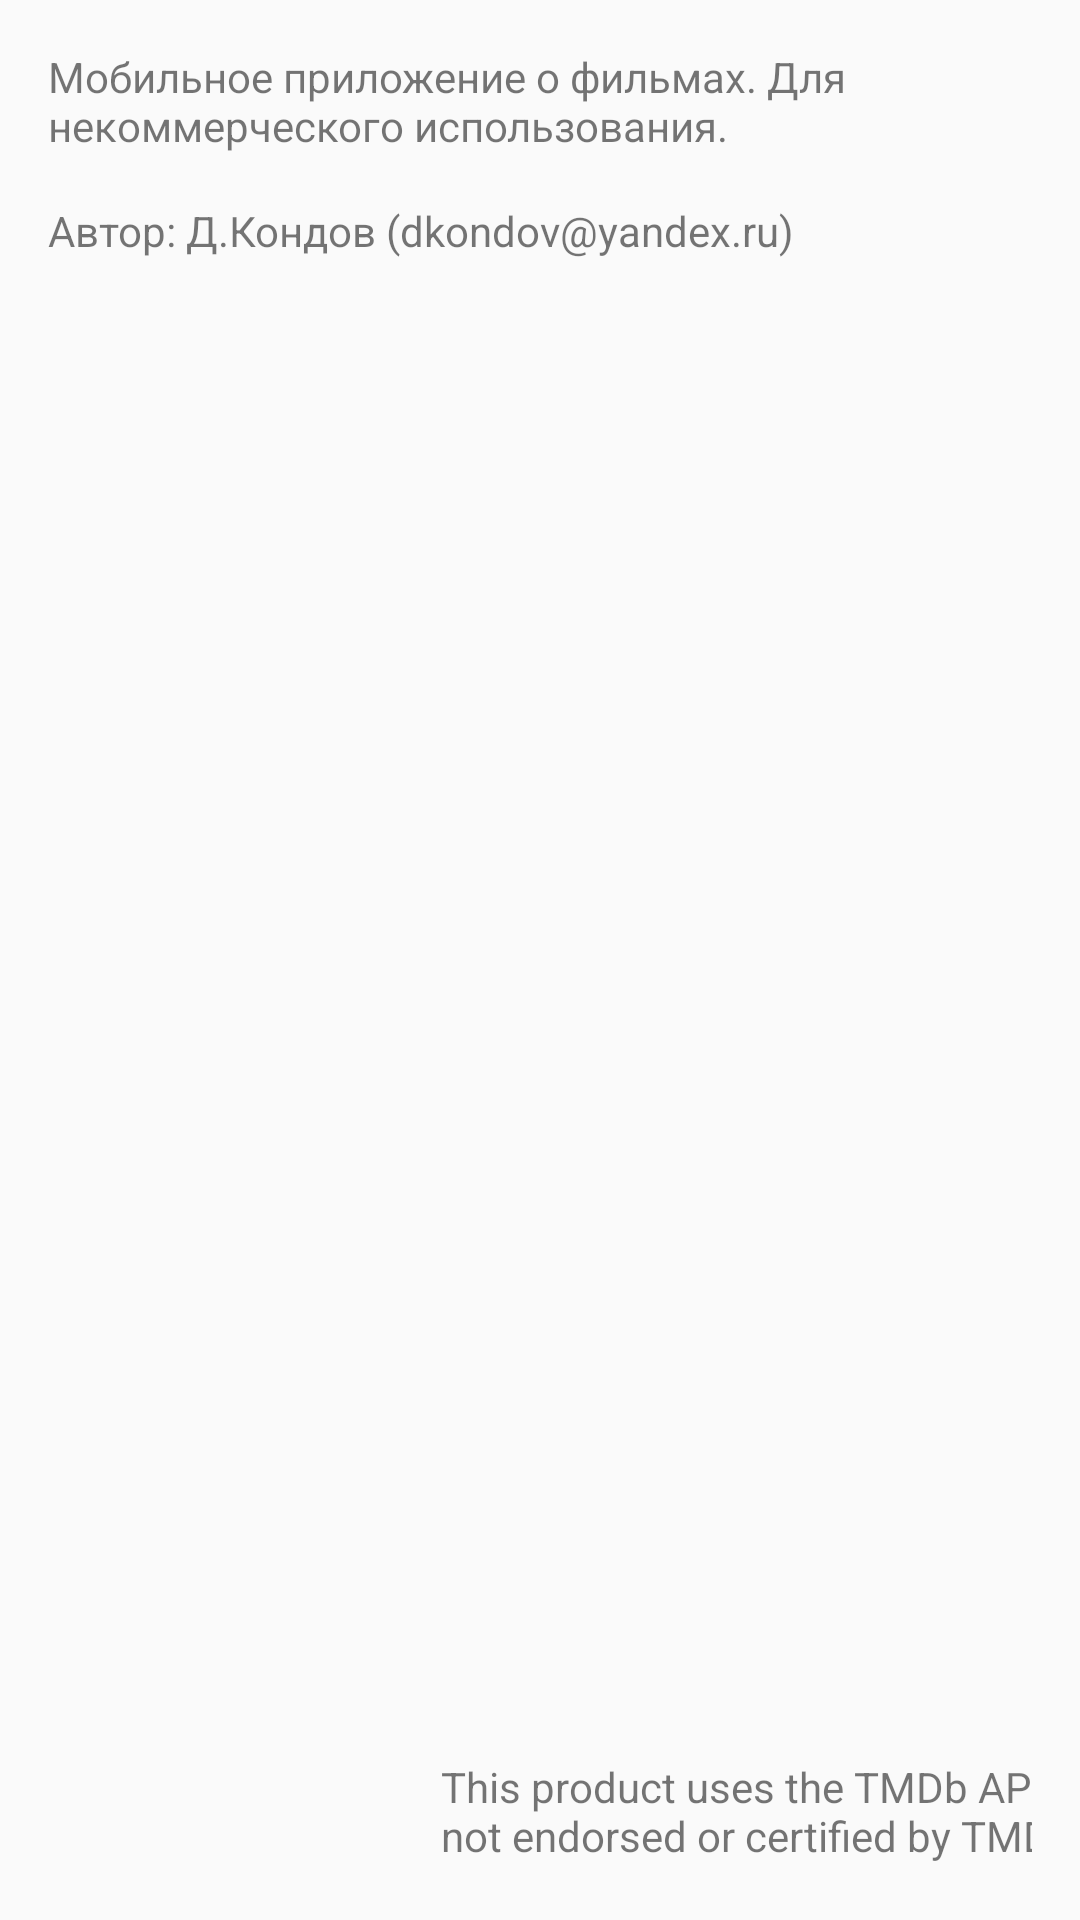

Layout XML and referenced resources for this Android screen:
<!-- AndroidManifest.xml: application theme AppTheme -->
<!-- res/layout/fragment_about_info.xml -->
<?xml version="1.0" encoding="utf-8"?>
<androidx.constraintlayout.widget.ConstraintLayout
    xmlns:android="http://schemas.android.com/apk/res/android"
    xmlns:app="http://schemas.android.com/apk/res-auto"
    xmlns:tools="http://schemas.android.com/tools"
    android:layout_width="match_parent"
    android:layout_height="match_parent"
    android:padding="@dimen/standard_margin"
    tools:context=".fragments.AboutInfoFragment">

    <TextView
        android:id="@+id/textView2"
        android:layout_width="wrap_content"
        android:layout_height="wrap_content"
        android:text="@string/about_info"
        app:layout_constraintEnd_toEndOf="parent"
        app:layout_constraintStart_toStartOf="parent"
        app:layout_constraintTop_toTopOf="parent" />

    <TextView
        android:id="@+id/textView"
        android:layout_width="0dp"
        android:layout_height="wrap_content"
        android:layout_marginTop="@dimen/standard_margin"
        android:text="@string/author_info"
        app:layout_constraintEnd_toEndOf="parent"
        app:layout_constraintStart_toStartOf="parent"
        app:layout_constraintTop_toBottomOf="@+id/textView2" />

    <ImageView
        android:id="@+id/imageView"
        android:layout_width="115dp"
        android:layout_height="98dp"
        android:contentDescription="@string/db_logo"
        android:src="@drawable/ic_movie_db_logo"
        app:layout_constraintBottom_toBottomOf="parent"
        app:layout_constraintStart_toStartOf="parent" />

    <TextView
        android:id="@+id/textView3"
        android:layout_width="252dp"
        android:layout_height="38dp"
        android:layout_marginStart="16dp"
        android:text="@string/db_movie_notice"
        app:layout_constraintBottom_toBottomOf="parent"
        app:layout_constraintEnd_toEndOf="parent"
        app:layout_constraintHorizontal_bias="0.0"
        app:layout_constraintStart_toEndOf="@+id/imageView" />

</androidx.constraintlayout.widget.ConstraintLayout>
<!-- resources referenced by this layout -->
<resources>
  <dimen name="standard_margin">16dp</dimen>
  <string name="about_info">Мобильное приложение о фильмах. Для некоммерческого использования.</string>
  <string name="author_info">Автор: Д.Кондов (dkondov@yandex.ru)</string>
  <string name="db_logo">movie db logo</string>
  <string name="db_movie_notice">This product uses the TMDb API but is not endorsed or certified by TMDb.</string>
  <style name="AppTheme" parent="Theme.AppCompat.Light.DarkActionBar">
          
          <item name="colorPrimary">@color/colorPrimary</item>
          <item name="colorPrimaryDark">@color/colorPrimaryDark</item>
          <item name="colorAccent">@color/colorAccent</item>
          <item name="windowActionBar">false</item>
          <item name="windowNoTitle">true</item>
      </style>
  <color name="colorPrimary">#008577</color>
  <color name="colorPrimaryDark">#00574B</color>
  <color name="colorAccent">#1e4327</color>
</resources>
